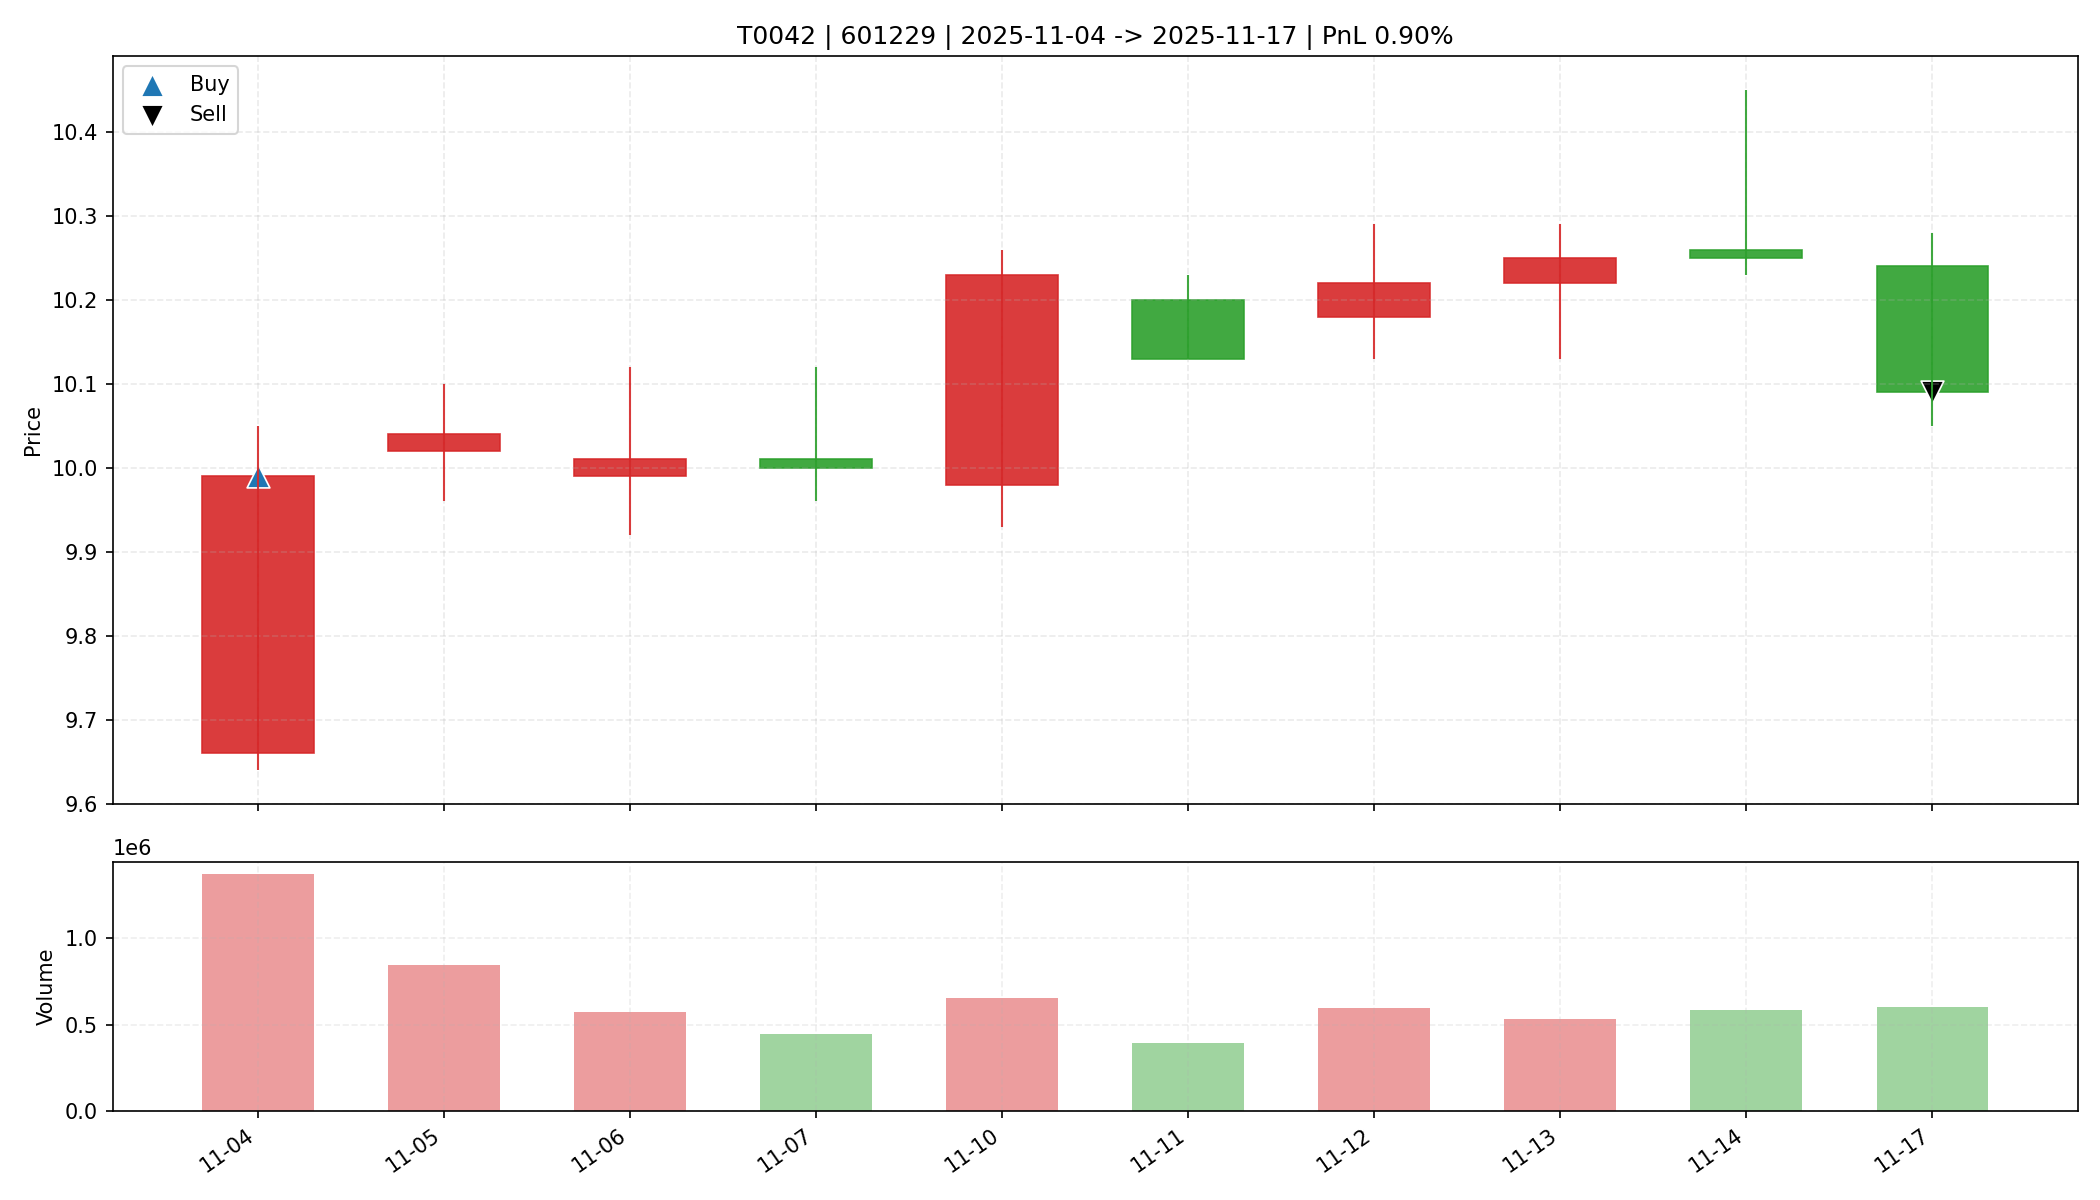

Values plotted in this chart, from the file beside it:
date, open, high, low, close, amount, volume, trade_id, code, buy_date, sell_date, buy_price, sell_price, matched_shares, buy_reason, sell_reason, sell_profit_pct, sell_hold_days, is_buy_day, is_sell_day, holding_day_index
2025-11-04, 9.66, 10.05, 9.64, 9.99, 1363685248, 1373198, T0042, 601229, 2025-11-04, 2025-11-17, 9.99, 10.09, 3300, 前10日振幅5.5%, 阳线涨幅3.4%, 突破均线, 温和放量1.7倍, MA…, 跌破MA10, 0.9001, 9.0, True, False, 0
2025-11-05, 10.02, 10.1, 9.96, 10.04, 845499328, 841971, T0042, 601229, 2025-11-04, 2025-11-17, 9.99, 10.09, 3300, 前10日振幅5.5%, 阳线涨幅3.4%, 突破均线, 温和放量1.7倍, MA…, 跌破MA10, 0.9001, 9.0, False, False, 1
2025-11-06, 9.99, 10.12, 9.92, 10.01, 576396928, 574466, T0042, 601229, 2025-11-04, 2025-11-17, 9.99, 10.09, 3300, 前10日振幅5.5%, 阳线涨幅3.4%, 突破均线, 温和放量1.7倍, MA…, 跌破MA10, 0.9001, 9.0, False, False, 2
2025-11-07, 10.01, 10.12, 9.96, 10.0, 449195840, 447862, T0042, 601229, 2025-11-04, 2025-11-17, 9.99, 10.09, 3300, 前10日振幅5.5%, 阳线涨幅3.4%, 突破均线, 温和放量1.7倍, MA…, 跌破MA10, 0.9001, 9.0, False, False, 3
2025-11-10, 9.98, 10.26, 9.93, 10.23, 662048640, 652247, T0042, 601229, 2025-11-04, 2025-11-17, 9.99, 10.09, 3300, 前10日振幅5.5%, 阳线涨幅3.4%, 突破均线, 温和放量1.7倍, MA…, 跌破MA10, 0.9001, 9.0, False, False, 4
2025-11-11, 10.2, 10.23, 10.13, 10.13, 397953888, 391523, T0042, 601229, 2025-11-04, 2025-11-17, 9.99, 10.09, 3300, 前10日振幅5.5%, 阳线涨幅3.4%, 突破均线, 温和放量1.7倍, MA…, 跌破MA10, 0.9001, 9.0, False, False, 5
2025-11-12, 10.18, 10.29, 10.13, 10.22, 610748032, 597060, T0042, 601229, 2025-11-04, 2025-11-17, 9.99, 10.09, 3300, 前10日振幅5.5%, 阳线涨幅3.4%, 突破均线, 温和放量1.7倍, MA…, 跌破MA10, 0.9001, 9.0, False, False, 6
2025-11-13, 10.22, 10.29, 10.13, 10.25, 543943104, 532777, T0042, 601229, 2025-11-04, 2025-11-17, 9.99, 10.09, 3300, 前10日振幅5.5%, 阳线涨幅3.4%, 突破均线, 温和放量1.7倍, MA…, 跌破MA10, 0.9001, 9.0, False, False, 7
2025-11-14, 10.26, 10.45, 10.23, 10.25, 606662720, 586274, T0042, 601229, 2025-11-04, 2025-11-17, 9.99, 10.09, 3300, 前10日振幅5.5%, 阳线涨幅3.4%, 突破均线, 温和放量1.7倍, MA…, 跌破MA10, 0.9001, 9.0, False, False, 8
2025-11-17, 10.24, 10.28, 10.05, 10.09, 609211392, 600289, T0042, 601229, 2025-11-04, 2025-11-17, 9.99, 10.09, 3300, 前10日振幅5.5%, 阳线涨幅3.4%, 突破均线, 温和放量1.7倍, MA…, 跌破MA10, 0.9001, 9.0, False, True, 9
